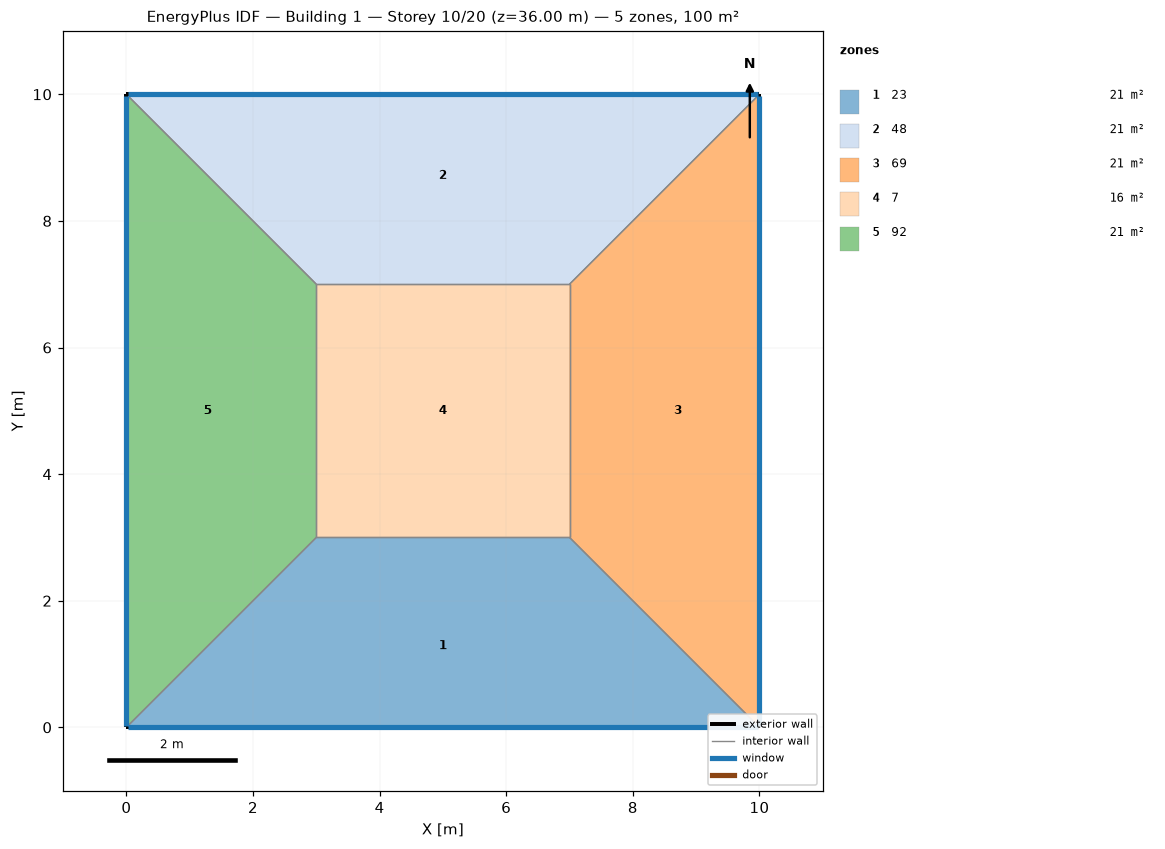
=== STOREY PLAN SPEC (per zone: floor XY polygon, exterior-wall plan segments, windows/doors) ===
zone 1: 23  (21.0 m²)
  floor: (10.00, 0.00) (0.00, 0.00) (3.00, 3.00) (7.00, 3.00)
  exterior wall: (0.00, 0.00) – (10.00, 0.00)  [10.0 m]
    window: (0.03, 0.00) – (9.97, 0.00)  [8.0 m²]
  interior walls: 3
zone 2: 48  (21.0 m²)
  floor: (0.00, 10.00) (10.00, 10.00) (7.00, 7.00) (3.00, 7.00)
  exterior wall: (10.00, 10.00) – (0.00, 10.00)  [10.0 m]
    window: (9.97, 10.00) – (0.03, 10.00)  [8.0 m²]
  interior walls: 3
zone 3: 69  (21.0 m²)
  floor: (10.00, 10.00) (10.00, 0.00) (7.00, 3.00) (7.00, 7.00)
  exterior wall: (10.00, 0.00) – (10.00, 10.00)  [10.0 m]
    window: (10.00, 0.03) – (10.00, 9.97)  [8.0 m²]
  interior walls: 3
zone 4: 7  (16.0 m²)
  floor: (3.00, 3.00) (3.00, 7.00) (7.00, 7.00) (7.00, 3.00)
  interior walls: 4
zone 5: 92  (21.0 m²)
  floor: (0.00, 0.00) (0.00, 10.00) (3.00, 7.00) (3.00, 3.00)
  exterior wall: (0.00, 10.00) – (0.00, 0.00)  [10.0 m]
    window: (0.00, 9.97) – (0.00, 0.03)  [8.0 m²]
  interior walls: 3

=== DERIVED (storey summary) ===
Building: Building 1
Storey: 10 of 20  (floor level z = 36.00 m)
Storey gross floor area: 100.0 m²
Zones on this storey: 5
  - 23: floor 21.0 m²; exterior wall 10.0 m (40.0 m²); 1 window(s) 8.0 m²; WWR 20.0%
  - 48: floor 21.0 m²; exterior wall 10.0 m (40.0 m²); 1 window(s) 8.0 m²; WWR 20.0%
  - 69: floor 21.0 m²; exterior wall 10.0 m (40.0 m²); 1 window(s) 8.0 m²; WWR 20.0%
  - 7: floor 16.0 m²
  - 92: floor 21.0 m²; exterior wall 10.0 m (40.0 m²); 1 window(s) 8.0 m²; WWR 20.0%
Zone adjacency (shared interzone walls):
  - 23 ↔ 69
  - 23 ↔ 7
  - 23 ↔ 92
  - 48 ↔ 69
  - 48 ↔ 7
  - 48 ↔ 92
  - 69 ↔ 7
  - 7 ↔ 92